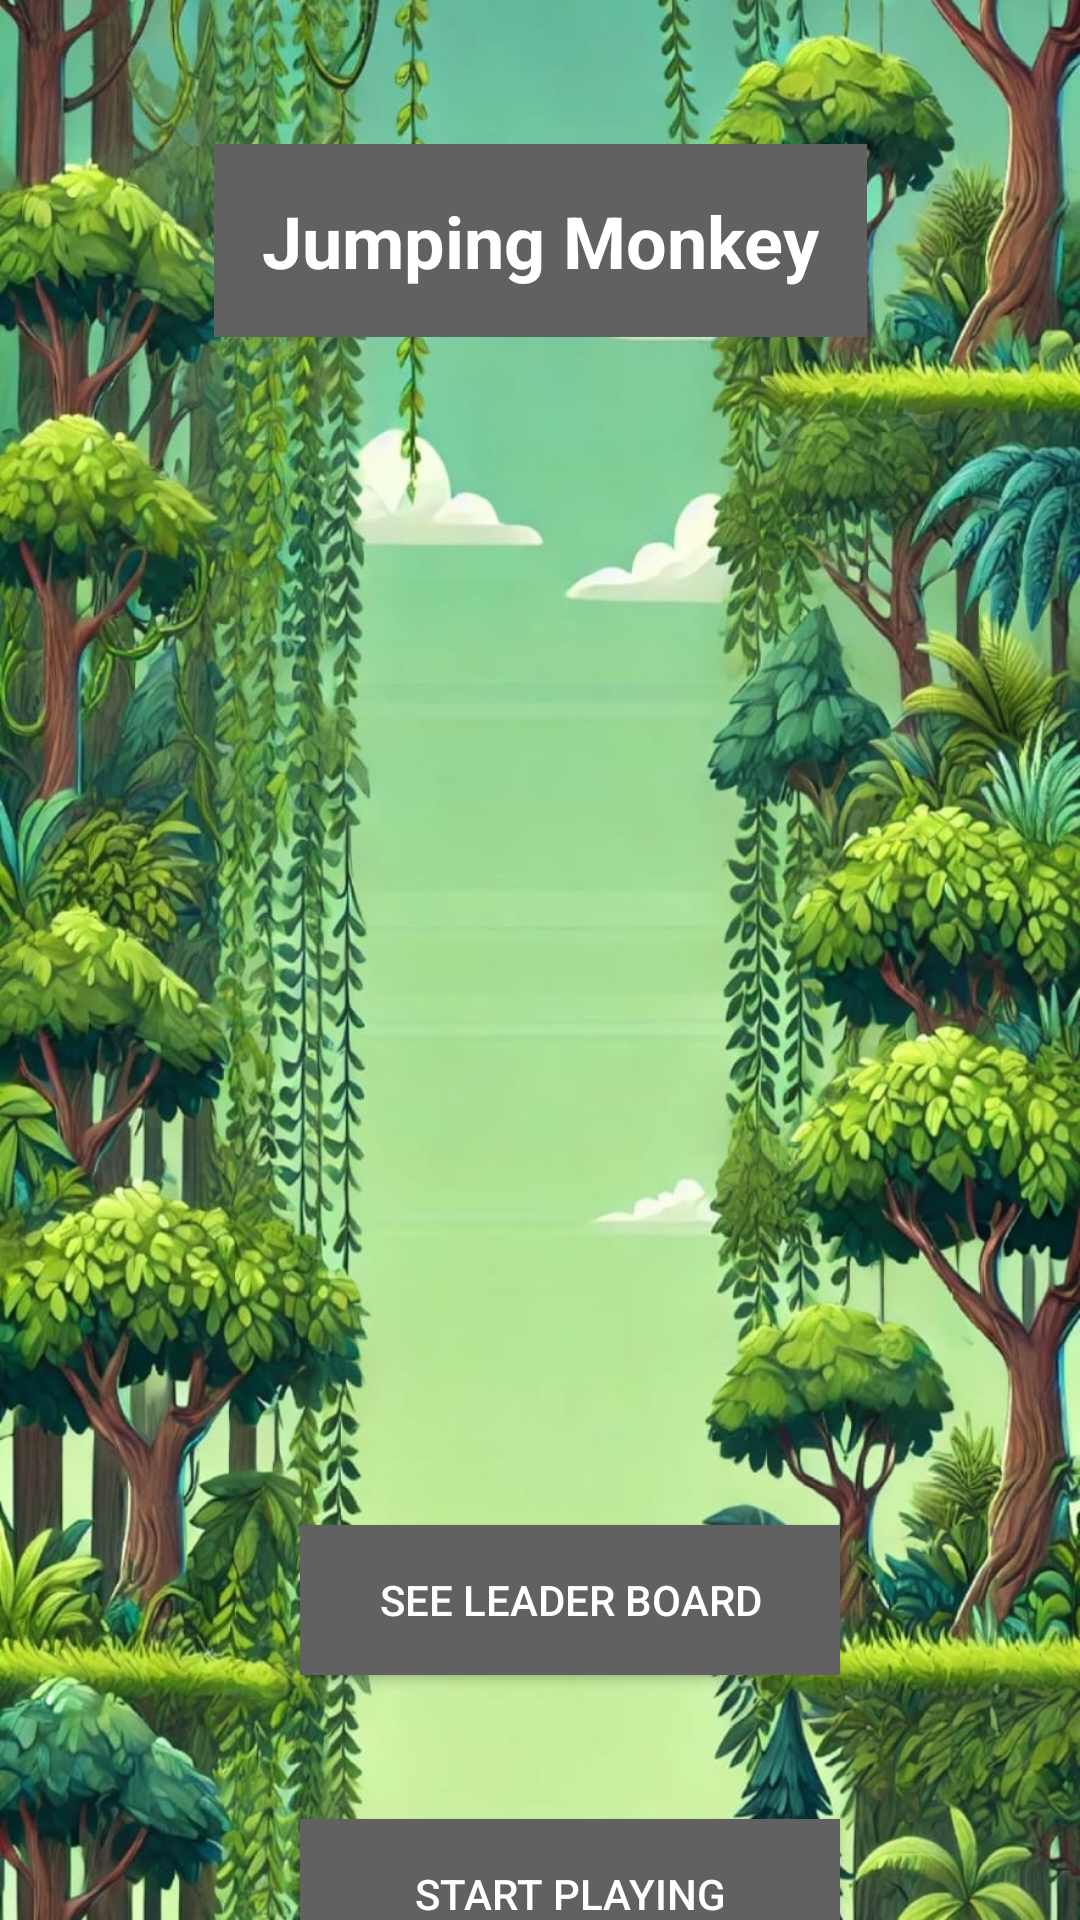

Android layout source for this screen:
<!-- AndroidManifest.xml: application theme Theme.JumpingMonkey -->
<!-- res/layout/activity_menu.xml -->
<?xml version="1.0" encoding="utf-8"?>
<androidx.constraintlayout.widget.ConstraintLayout xmlns:android="http://schemas.android.com/apk/res/android"
    xmlns:app="http://schemas.android.com/apk/res-auto"
    xmlns:tools="http://schemas.android.com/tools"
    android:id="@+id/main"
    android:layout_width="match_parent"
    android:layout_height="match_parent"
    android:background="@drawable/background"
    tools:context=".MenuActivity">

    <TextView
        android:id="@+id/titleText"
        android:layout_width="wrap_content"
        android:layout_height="wrap_content"
        android:text="Jumping Monkey"
        android:textSize="24sp"
        android:textColor="#ffffff"
        android:textStyle="bold"
        android:layout_marginTop="48dp"
        android:background="#616161"
        android:padding="16dp"
        app:layout_constraintTop_toTopOf="parent"
        app:layout_constraintStart_toStartOf="parent"
        app:layout_constraintEnd_toEndOf="parent" />

    <Button
        android:id="@+id/leaderBoardButton"
        android:layout_width="0dp"
        android:layout_height="50dp"
        android:layout_marginTop="396dp"
        android:background="#616161"
        android:text="see leader board"
        android:textColor="#ffffff"
        app:layout_constraintEnd_toEndOf="parent"
        app:layout_constraintHorizontal_bias="0.556"
        app:layout_constraintStart_toStartOf="parent"
        app:layout_constraintTop_toBottomOf="@id/titleText"
        app:layout_constraintWidth_percent="0.5" />

    <Button
        android:id="@+id/startButton"
        android:layout_width="0dp"
        android:layout_height="50dp"
        android:layout_marginTop="48dp"
        android:background="#616161"
        android:text="start playing"
        android:textColor="#ffffff"
        app:layout_constraintEnd_toEndOf="parent"
        app:layout_constraintHorizontal_bias="0.556"
        app:layout_constraintStart_toStartOf="parent"
        app:layout_constraintTop_toBottomOf="@id/leaderBoardButton"
        app:layout_constraintWidth_percent="0.5" />

</androidx.constraintlayout.widget.ConstraintLayout>
<!-- resources referenced by this layout -->
<resources>
  <!-- drawable background: jpeg bitmap (drawable, 212554 bytes) -->
  <style name="Theme.JumpingMonkey" parent="Base.Theme.JumpingMonkey" />
  <style name="Base.Theme.JumpingMonkey" parent="Theme.Material3.DayNight.NoActionBar">
          
          
      </style>
</resources>
